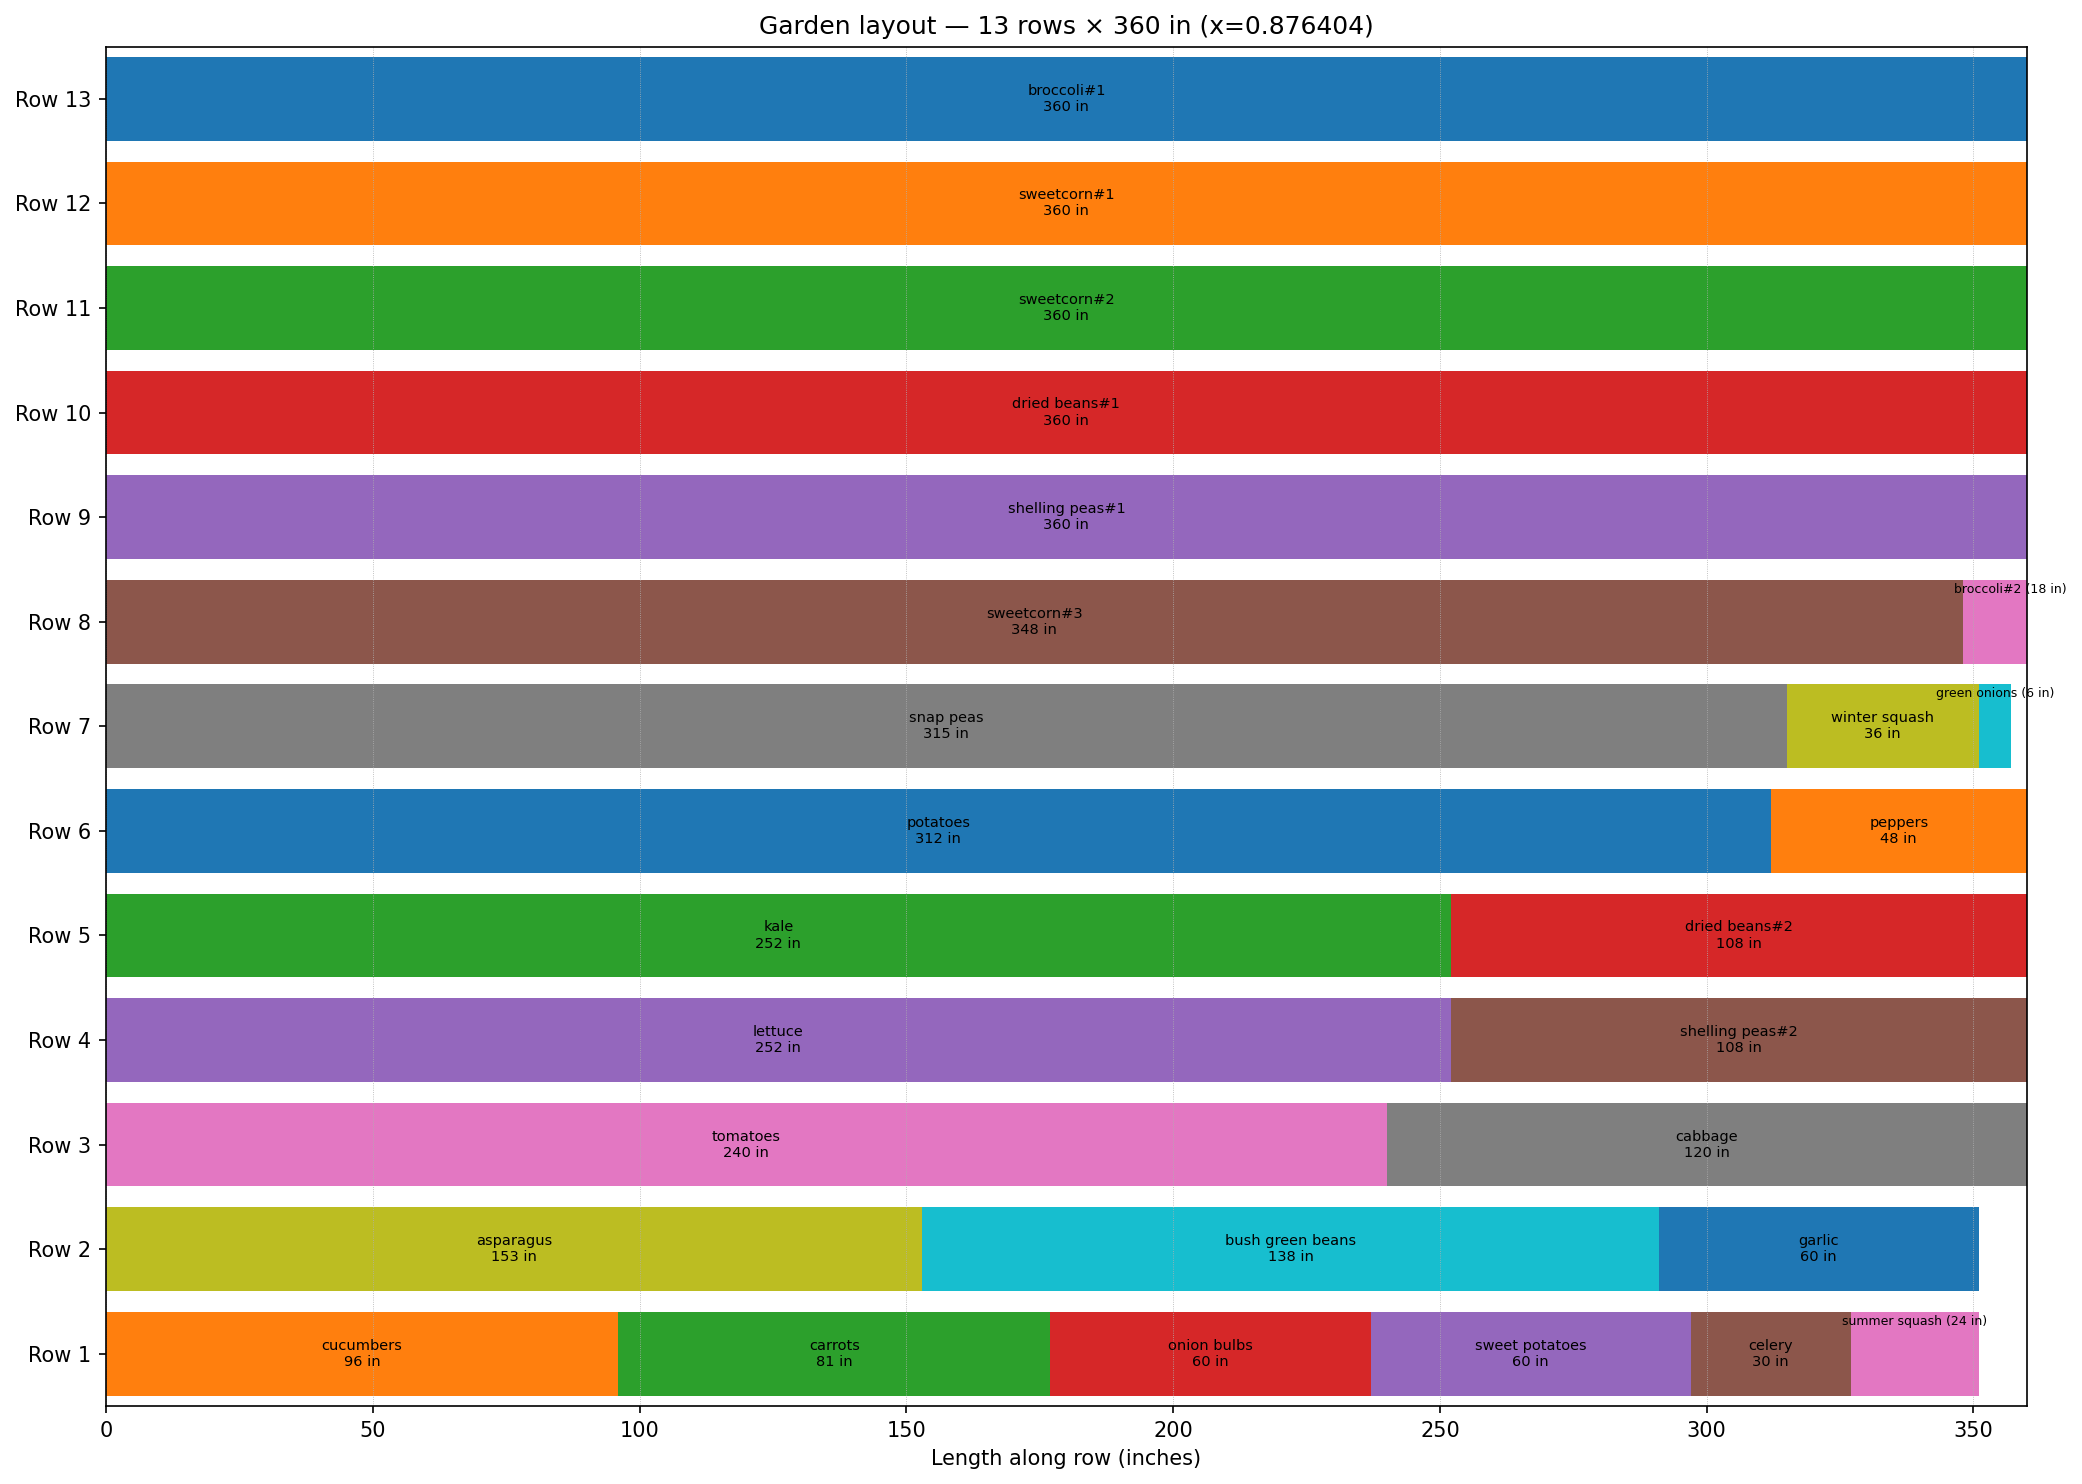

Data behind this chart, as committed beside it:
row, segment_label, length_in, crop
1, broccoli#1, 360, broccoli
2, sweetcorn#1, 360, sweetcorn
3, sweetcorn#2, 360, sweetcorn
4, dried beans#1, 360, dried beans
5, shelling peas#1, 360, shelling peas
6, sweetcorn#3, 348, sweetcorn
6, broccoli#2, 18, broccoli
7, snap peas, 315, snap peas
7, winter squash, 36, winter squash
7, green onions, 6, green onions
8, potatoes, 312, potatoes
8, peppers, 48, peppers
9, kale, 252, kale
9, dried beans#2, 108, dried beans
10, lettuce, 252, lettuce
10, shelling peas#2, 108, shelling peas
11, tomatoes, 240, tomatoes
11, cabbage, 120, cabbage
12, asparagus, 153, asparagus
12, bush green beans, 138, bush green beans
12, garlic, 60, garlic
13, cucumbers, 96, cucumbers
13, carrots, 81, carrots
13, onion bulbs, 60, onion bulbs
13, sweet potatoes, 60, sweet potatoes
13, celery, 30, celery
13, summer squash, 24, summer squash
